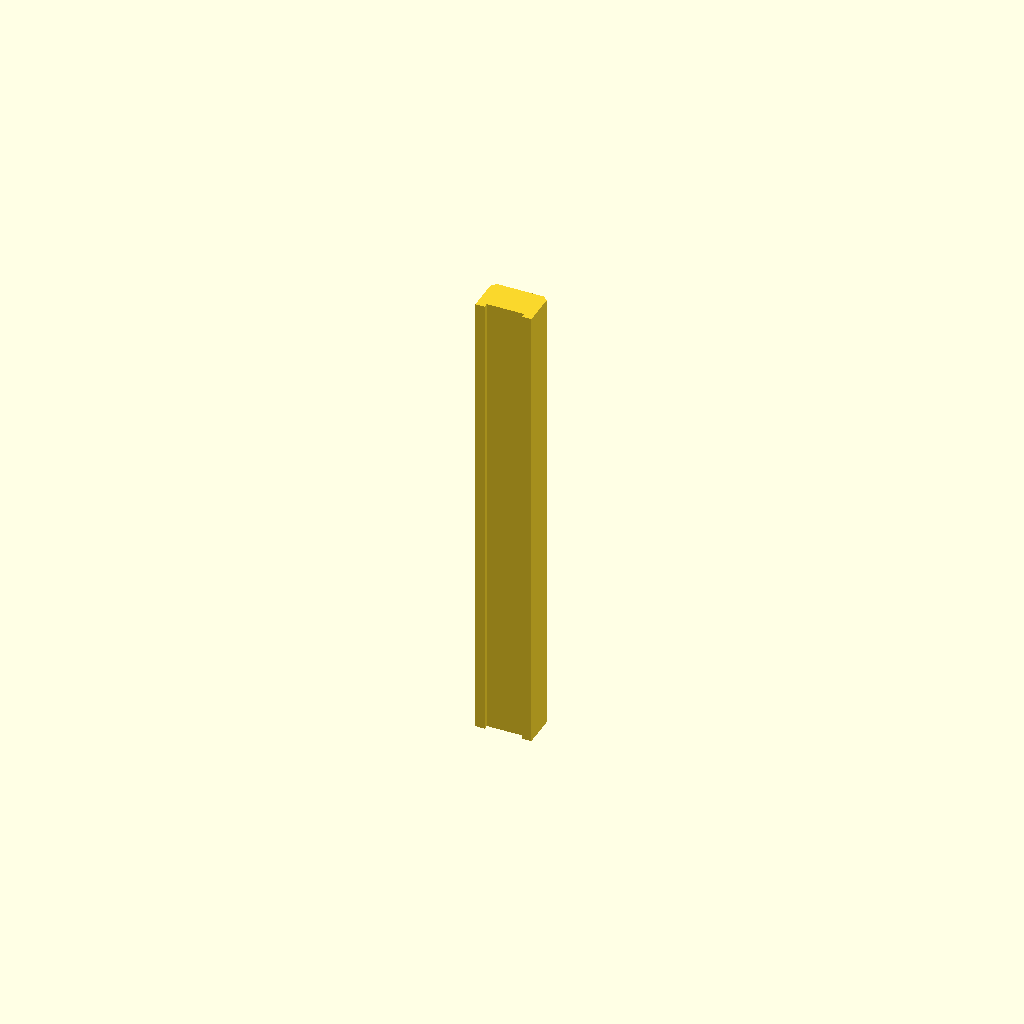
Cell 1 — every parameter at its default value.
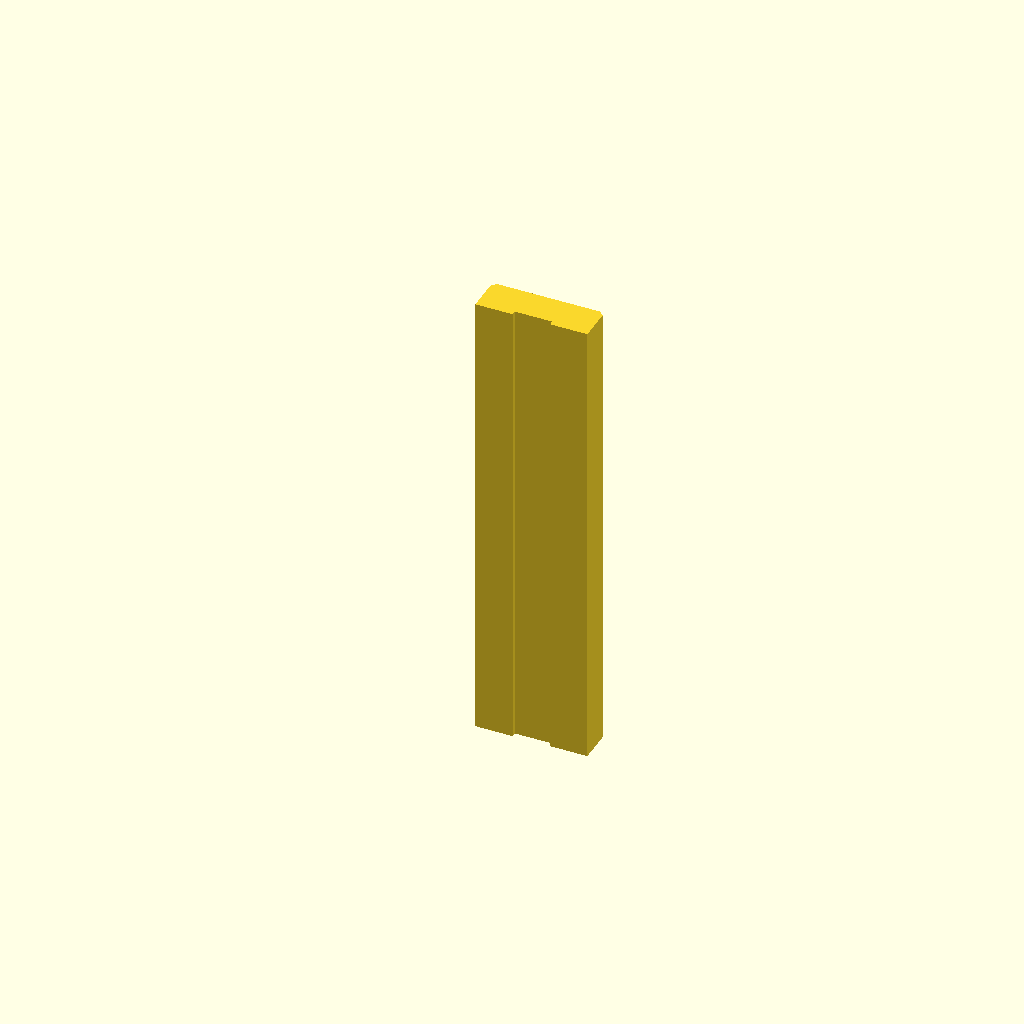
Cell 2: the same model with rail_w = 24.
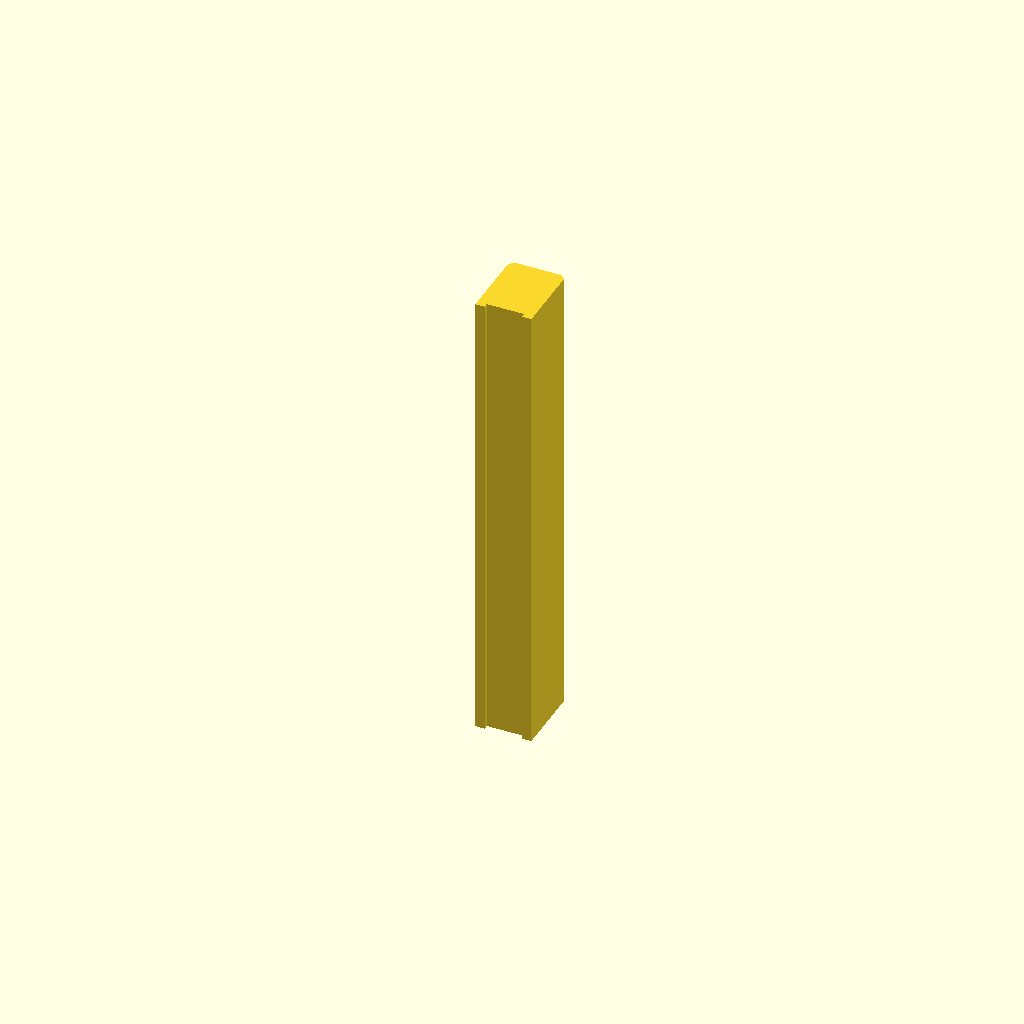
Cell 3 — rail_h set to 16, the other parameters unchanged.
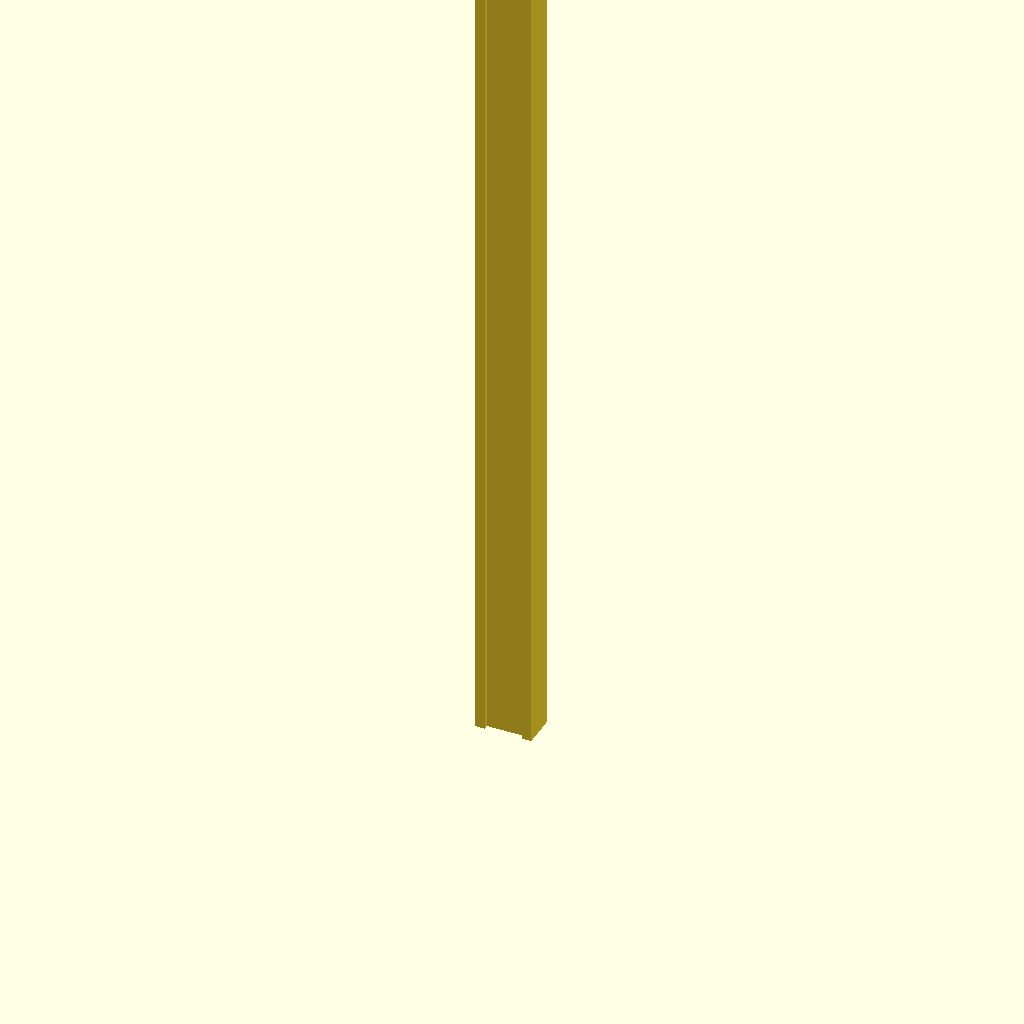
Cell 4: rail_l = 200 (everything else at default).
One fixed orthographic camera (rotation 55°, 0°, 25°; colour scheme Cornfield) for every cell.
The OpenSCAD source (additional_study/matched_effort/results/direct_repair/scad/rail__MGN12.scad):
$fn = 64;

// Miniature linear guide rail parameters (mm)
rail_w = 12.0;
rail_h = 8.0;
rail_l = 100.0;

// Simple rail profile details
top_flat_w = 6.0;          // flat on top
side_chamfer = 1.0;        // chamfer size
bottom_relief_w = 8.0;     // slight bottom relief width
bottom_relief_h = 1.0;     // relief depth

module rail_profile() {
    // Outer shape with chamfered top edges
    difference() {
        // Main body with chamfered top corners
        polygon(points=[
            [0, 0],
            [rail_w, 0],
            [rail_w, rail_h - side_chamfer],
            [rail_w - side_chamfer, rail_h],
            [(rail_w + top_flat_w)/2, rail_h],
            [(rail_w - top_flat_w)/2, rail_h],
            [side_chamfer, rail_h],
            [0, rail_h - side_chamfer]
        ]);

        // Bottom relief (centered)
        translate([(rail_w - bottom_relief_w)/2, 0])
            square([bottom_relief_w, bottom_relief_h], center=false);
    }
}

linear_extrude(height=rail_l, center=false, convexity=10)
    rail_profile();
Parameter table extracted from the source (name, type, default, range or options):
rail_w: number, default 12
rail_h: number, default 8
rail_l: number, default 100
top_flat_w: number, default 6
side_chamfer: number, default 1
bottom_relief_w: number, default 8
bottom_relief_h: number, default 1
